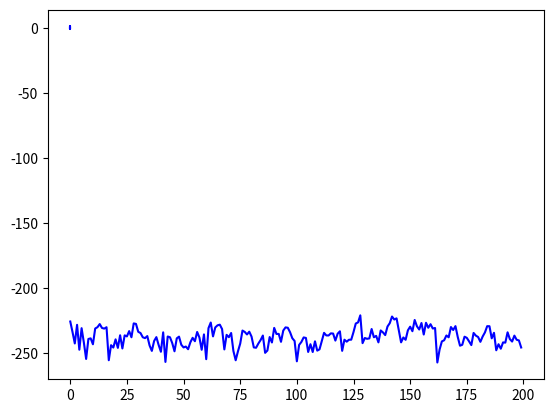

The script that saved this image:
# 1. 소리 데이터에 필요한 외부 모듈과 환경 변수 설정하기
import numpy as np
import matplotlib.pyplot as plt
from scipy.io.wavfile import write
import os

# 2. 생성할 소리 데이터의 속성과 사인함수로 생성할 데이터를 저장하기 위한 환경 변수 설정하기

# sampling rate
# 정보 샘플링 주파수. 1초에 44100개의 샘플링, 단위는 Hz(주파수)
Fs = 44100.0

# 1초 데이터 생성을 위한 환경 변수 설정
tlen = 1
Ts = 1 / Fs
# 소리 데이터를 생성할 시간 성분으로 구성된 배열로 0과 1 사이를 Ts(TimeStamp) 의 간격으로 분할하여 Fs 개의 데이터를 담을 수 있는 배열 t를 생성
t = np.arange(0, tlen, Ts)

# 3. 사인함수를 이용하여 임의의 소리 데이터 만들기

# 사인 곡선의 주파수
sin_freq = 440
# t 배열의 각 성분값에 사인함수의 주기를 라디만 단위로 변환한 src 배열을 준비
src = 2 * np.pi * sin_freq * t

# timestamp를 각으로 변환한 src 배열에 맞게 사인함수 데이터를 변환
signal = np.sin(src)

# 데이터의 시각화: 생성한 시그널 데이터를 그래프로 표현
# 시작부터 200개의 데이터만 보여 주기 위한 범위값 지정
x_range = 200
plt.plot(t[0:x_range], signal[0:x_range], color='blue')

plt.show()

# 데이터의 시각화: 시그널 데이터를 푸리에 변환하여 주파수 영역에서 시각화함
# 주파수 영역에서의 샘플링 구간값의 배열
freq = np.fft.fftfreq(len(t), Ts)
# 사인함수 값으로부터 주파수 영역에서의 정보를 나타내기 위한 푸리에 변환값을 signal_f 배열로 저장
signal_f = np.fft.fft(signal)

plt.plot(freq[0:x_range], 20 *
         np.log10(np.abs(signal_f[0:x_range])), color='blue')
plt.show()
